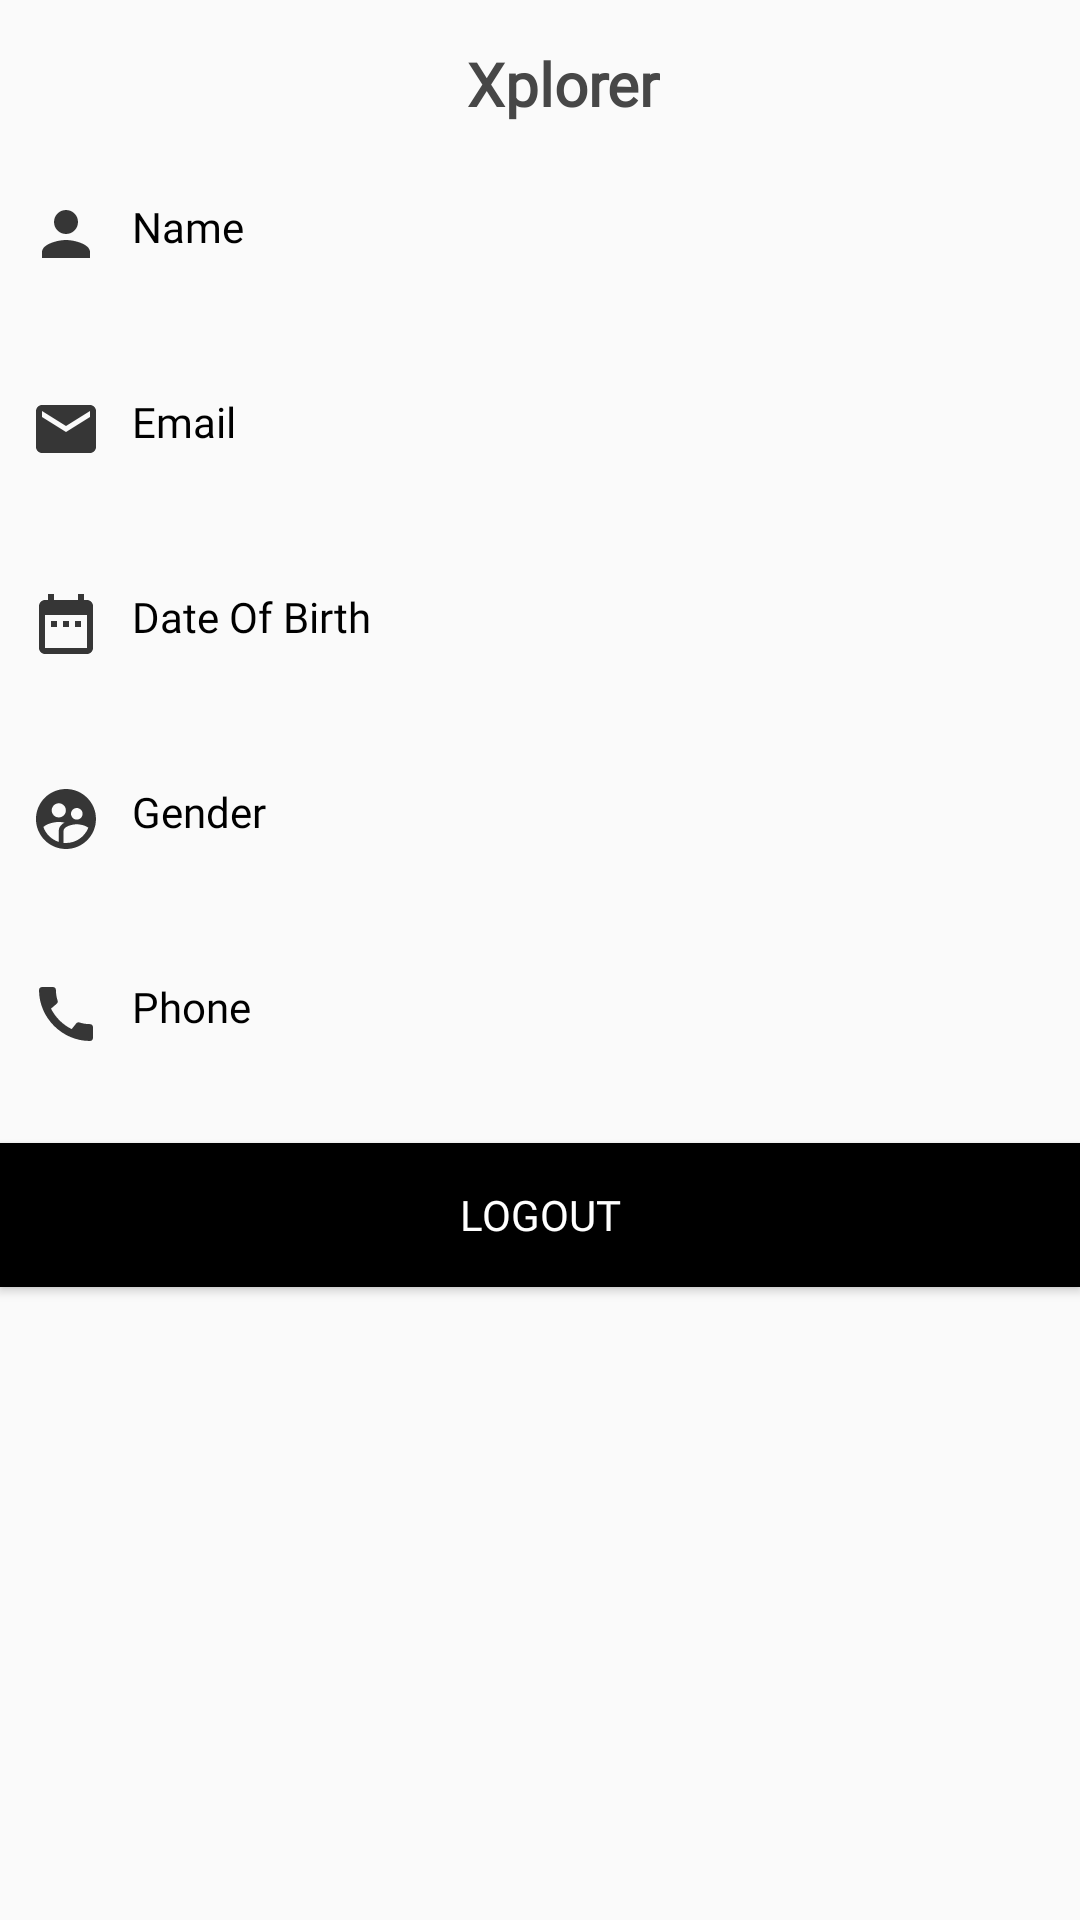

The Android layout XML behind this screen, and the referenced resources:
<!-- AndroidManifest.xml: application theme Theme.Xplorer -->
<!-- res/layout/activity_profile_screen.xml -->
<?xml version="1.0" encoding="utf-8"?>
<RelativeLayout xmlns:android="http://schemas.android.com/apk/res/android"
    xmlns:app="http://schemas.android.com/apk/res-auto"
    xmlns:tools="http://schemas.android.com/tools"
    android:layout_width="match_parent"
    android:layout_height="match_parent"
    tools:context=".the_one.homeUpload.profile_screen">


        <com.google.android.material.appbar.AppBarLayout

            android:id="@+id/appBar"
            android:layout_width="match_parent"
            android:layout_height="wrap_content"
            android:background="?android:attr/windowBackground">

            <androidx.appcompat.widget.Toolbar
                android:layout_width="match_parent"
                android:layout_height="wrap_content">

                <RelativeLayout
                    android:layout_width="match_parent"
                    android:layout_height="40dp"
                    android:gravity="center">

                    <TextView
                        android:layout_width="wrap_content"
                        android:layout_height="wrap_content"
                        android:fontFamily="@font/baloo_bhai"
                        android:text="Xplorer"
                        android:textColor="#474747"
                        android:textSize="20sp"
                        android:textStyle="bold" />
                </RelativeLayout>

            </androidx.appcompat.widget.Toolbar>

        </com.google.android.material.appbar.AppBarLayout>

    <RelativeLayout

        android:id="@+id/person"
        android:layout_width="match_parent"
        android:layout_height="wrap_content"
        android:layout_below="@+id/appBar"
        android:gravity="center_vertical"
        android:layout_marginTop="10dp"
        android:orientation="horizontal">

        <TextView
            android:layout_width="wrap_content"
            android:layout_height="wrap_content"
            android:layout_marginStart="10dp"
            android:layout_toEndOf="@+id/personImg"
            android:fontFamily="@font/baloo_bhai"
            android:text="Name"
            android:textColor="@color/black" />

        <ImageView
            android:id="@+id/personImg"
            android:layout_width="wrap_content"
            android:layout_height="wrap_content"
            android:layout_marginStart="10dp"
            android:src="@drawable/ic_profile" />

        <TextView

            android:id="@+id/t1"
            android:layout_width="match_parent"
            android:layout_height="wrap_content"
            android:layout_below="@+id/personImg"
            android:layout_gravity="center"
            android:layout_marginStart="20dp"
            android:layout_marginTop="4dp"
            android:fontFamily="@font/baloo_bhai"
            android:textSize="20sp" />

    </RelativeLayout>
    <RelativeLayout
        android:layout_width="match_parent"
        android:layout_height="wrap_content"
        android:layout_below="@+id/person"
        android:orientation="horizontal"
        android:id="@+id/email"
        android:layout_marginTop="10dp"
        android:gravity="center_vertical"
        >

        <TextView
            android:layout_width="wrap_content"
            android:layout_height="wrap_content"
            android:layout_marginStart="10dp"
            android:layout_toEndOf="@+id/personEmail"
            android:text="Email"
            android:fontFamily="@font/baloo_bhai"
            android:textColor="@color/black"/>

        <ImageView
            android:id="@+id/personEmail"
            android:layout_width="wrap_content"
            android:layout_height="wrap_content"
            android:layout_marginStart="10dp"
            android:src="@drawable/ic_mail" />

        <TextView
            android:id="@+id/t2"
            android:layout_width="match_parent"
            android:layout_height="wrap_content"
            android:layout_below="@+id/personEmail"
            android:layout_marginStart="20dp"
            android:layout_marginTop="4dp"
            android:fontFamily="@font/baloo_bhai"
            android:textSize="20sp" />

    </RelativeLayout>
    <RelativeLayout
        android:layout_width="match_parent"
        android:layout_height="wrap_content"
        android:layout_below="@+id/email"
        android:orientation="horizontal"
        android:layout_marginTop="10dp"
        android:id="@+id/dob"
        android:gravity="center_vertical"
        >

        <TextView
            android:layout_width="wrap_content"
            android:layout_height="wrap_content"
            android:layout_marginStart="10dp"
            android:layout_toEndOf="@+id/personDate"
            android:fontFamily="@font/baloo_bhai"
            android:text="Date Of Birth"
            android:textColor="@color/black" />

        <ImageView
            android:id="@+id/personDate"
            android:layout_width="wrap_content"
            android:layout_height="wrap_content"
            android:layout_marginStart="10dp"
            android:src="@drawable/ic_date" />

        <TextView
            android:id="@+id/t3"
            android:layout_width="match_parent"
            android:layout_height="wrap_content"
            android:layout_below="@+id/personDate"
            android:layout_marginStart="20dp"
            android:layout_marginTop="4dp"
            android:fontFamily="@font/baloo_bhai"
            android:textSize="20sp" />

    </RelativeLayout>
    <RelativeLayout
        android:layout_width="match_parent"
        android:layout_height="wrap_content"
        android:layout_below="@+id/dob"
        android:orientation="horizontal"
        android:layout_marginTop="10dp"
        android:id="@+id/gender"
        android:gravity="center_vertical"
        >

        <TextView
            android:layout_width="wrap_content"
            android:layout_height="wrap_content"
            android:layout_marginStart="10dp"
            android:layout_toEndOf="@+id/personGender"
            android:text="Gender"
            android:fontFamily="@font/baloo_bhai"
            android:textColor="@color/black"/>

        <ImageView
            android:id="@+id/personGender"
            android:layout_width="wrap_content"
            android:layout_height="wrap_content"
            android:layout_marginStart="10dp"
            android:src="@drawable/ic_gender" />

        <TextView
            android:id="@+id/t4"
            android:layout_width="match_parent"
            android:layout_height="wrap_content"
            android:layout_below="@+id/personGender"
            android:layout_marginStart="20dp"
            android:layout_marginTop="4dp"
            android:fontFamily="@font/baloo_bhai"
            android:textSize="20sp" />

    </RelativeLayout>
    <RelativeLayout
        android:layout_width="match_parent"
        android:layout_height="wrap_content"
        android:layout_below="@+id/gender"
        android:orientation="horizontal"
        android:layout_marginTop="10dp"
        android:id="@+id/phone"
        android:gravity="center_vertical"
        >

        <TextView
            android:layout_width="wrap_content"
            android:layout_height="wrap_content"
            android:layout_marginStart="10dp"
            android:layout_toEndOf="@+id/personPhone"
            android:text="Phone"
            android:fontFamily="@font/baloo_bhai"
            android:textColor="@color/black"/>
        <ImageView
            android:id="@+id/personPhone"
            android:layout_width="wrap_content"
            android:layout_height="wrap_content"
            android:src="@drawable/ic_phone"
            android:layout_marginStart="10dp"/>

        <TextView
            android:id="@+id/t5"
            android:layout_width="match_parent"
            android:layout_height="wrap_content"
            android:layout_below="@+id/personPhone"
            android:layout_marginStart="20dp"
            android:layout_marginTop="4dp"
            android:fontFamily="@font/baloo_bhai"
            android:textSize="20sp" />

    </RelativeLayout>



    <Button
        android:layout_width="match_parent"
        android:layout_height="wrap_content"
        android:background="@color/black"
        android:id="@+id/logout"
        android:layout_below="@+id/phone"
        android:text="Logout"
        android:textColor="@color/white"
        android:fontFamily="@font/baloo_bhai"/>








</RelativeLayout>
<!-- resources referenced by this layout -->
<resources>
  <!-- drawable ic_date (drawable-anydpi) -->
  <vector xmlns:android="http://schemas.android.com/apk/res/android"
      android:width="24dp"
      android:height="24dp"
      android:viewportWidth="24"
      android:viewportHeight="24"
      android:tint="#050505"
      android:alpha="0.8">
    <path
        android:fillColor="@android:color/white"
        android:pathData="M9,11L7,11v2h2v-2zM13,11h-2v2h2v-2zM17,11h-2v2h2v-2zM19,4h-1L18,2h-2v2L8,4L8,2L6,2v2L5,4c-1.11,0 -1.99,0.9 -1.99,2L3,20c0,1.1 0.89,2 2,2h14c1.1,0 2,-0.9 2,-2L21,6c0,-1.1 -0.9,-2 -2,-2zM19,20L5,20L5,9h14v11z"/>
  </vector>
  <!-- drawable ic_gender (drawable-anydpi) -->
  <vector xmlns:android="http://schemas.android.com/apk/res/android"
      android:width="24dp"
      android:height="24dp"
      android:viewportWidth="24"
      android:viewportHeight="24"
      android:tint="#050505"
      android:alpha="0.8">
    <path
        android:fillColor="@android:color/white"
        android:pathData="M11.99,2c-5.52,0 -10,4.48 -10,10s4.48,10 10,10 10,-4.48 10,-10 -4.48,-10 -10,-10zM15.6,8.34c1.07,0 1.93,0.86 1.93,1.93 0,1.07 -0.86,1.93 -1.93,1.93 -1.07,0 -1.93,-0.86 -1.93,-1.93 -0.01,-1.07 0.86,-1.93 1.93,-1.93zM9.6,6.76c1.3,0 2.36,1.06 2.36,2.36 0,1.3 -1.06,2.36 -2.36,2.36s-2.36,-1.06 -2.36,-2.36c0,-1.31 1.05,-2.36 2.36,-2.36zM9.6,15.89v3.75c-2.4,-0.75 -4.3,-2.6 -5.14,-4.96 1.05,-1.12 3.67,-1.69 5.14,-1.69 0.53,0 1.2,0.08 1.9,0.22 -1.64,0.87 -1.9,2.02 -1.9,2.68zM11.99,20c-0.27,0 -0.53,-0.01 -0.79,-0.04v-4.07c0,-1.42 2.94,-2.13 4.4,-2.13 1.07,0 2.92,0.39 3.84,1.15 -1.17,2.97 -4.06,5.09 -7.45,5.09z"/>
  </vector>
  <!-- drawable ic_mail (drawable-anydpi) -->
  <vector xmlns:android="http://schemas.android.com/apk/res/android"
      android:width="24dp"
      android:height="24dp"
      android:viewportWidth="24"
      android:viewportHeight="24"
      android:tint="#050505"
      android:alpha="0.8">
    <path
        android:fillColor="@android:color/white"
        android:pathData="M20,4L4,4c-1.1,0 -1.99,0.9 -1.99,2L2,18c0,1.1 0.9,2 2,2h16c1.1,0 2,-0.9 2,-2L22,6c0,-1.1 -0.9,-2 -2,-2zM20,8l-8,5 -8,-5L4,6l8,5 8,-5v2z"/>
  </vector>
  <!-- drawable ic_phone (drawable-anydpi) -->
  <vector xmlns:android="http://schemas.android.com/apk/res/android"
      android:width="24dp"
      android:height="24dp"
      android:viewportWidth="24"
      android:viewportHeight="24"
      android:tint="#050505"
      android:alpha="0.8">
    <path
        android:fillColor="@android:color/white"
        android:pathData="M20.01,15.38c-1.23,0 -2.42,-0.2 -3.53,-0.56 -0.35,-0.12 -0.74,-0.03 -1.01,0.24l-1.57,1.97c-2.83,-1.35 -5.48,-3.9 -6.89,-6.83l1.95,-1.66c0.27,-0.28 0.35,-0.67 0.24,-1.02 -0.37,-1.11 -0.56,-2.3 -0.56,-3.53 0,-0.54 -0.45,-0.99 -0.99,-0.99H4.19C3.65,3 3,3.24 3,3.99 3,13.28 10.73,21 20.01,21c0.71,0 0.99,-0.63 0.99,-1.18v-3.45c0,-0.54 -0.45,-0.99 -0.99,-0.99z"/>
  </vector>
  <!-- drawable ic_profile (drawable-anydpi) -->
  <vector xmlns:android="http://schemas.android.com/apk/res/android"
      android:width="24dp"
      android:height="24dp"
      android:viewportWidth="24"
      android:viewportHeight="24"
      android:tint="#050505"
      android:alpha="0.8">
    <path
        android:fillColor="@android:color/white"
        android:pathData="M12,12c2.21,0 4,-1.79 4,-4s-1.79,-4 -4,-4 -4,1.79 -4,4 1.79,4 4,4zM12,14c-2.67,0 -8,1.34 -8,4v2h16v-2c0,-2.66 -5.33,-4 -8,-4z"/>
  </vector>
  <style name="Theme.Xplorer" parent="Theme.MaterialComponents.Light.NoActionBar.Bridge">
          
          <item name="colorPrimary">@color/black</item>
          <item name="colorPrimaryVariant">#232323</item>
          <item name="colorOnPrimary">#050505</item>
  
  
  
  
  
          <item name="android:statusBarColor" tools:targetApi="l">?attr/colorPrimaryVariant</item>
          
      </style>
  <!-- not gathered from this repository: default colours our renderer supplied (Android Studio template values) -->
  <color name="black">#FF000000</color>
  <color name="white">#FFFFFFFF</color>
</resources>
